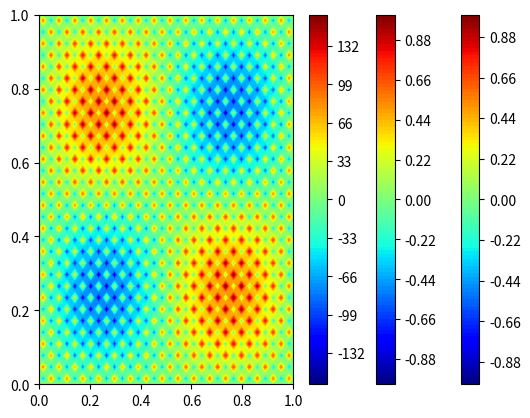

Write the Python code that produced this figure.
#!/usr/bin/env python3
# -*- coding: utf-8 -*-
"""
Created on Wed Sep 30 12:50:32 2020

[redacted]
"""

import numpy as np
from scipy.fftpack import dst, idst
#from numpy import empty,arange,exp,real,imag,pi
#from numpy.fft import rfft,irfft
import matplotlib.pyplot as plt 
import time

a = np.random.randn(7,7)

#%%
######################################################################
# 2D DST

def dst2(y):
    M = y.shape[0]
    N = y.shape[1]
    a = np.empty([M,N],float)
    b = np.empty([M,N],float)

    for i in range(M):
        a[i,:] = dst(y[i,:], type=1)
    for j in range(N):
        b[:,j] = dst(a[:,j], type=1)

    return b


######################################################################
# 2D inverse DST

def idst2(b):
    M = b.shape[0]
    N = b.shape[1]
    a = np.empty([M,N],float)
    y = np.empty([M,N],float)

    for i in range(M):
        a[i,:] = idst(b[i,:], type=1)
    for j in range(N):
        y[:,j] = idst(a[:,j], type=1)

    return y

#%%
def fst(nx,ny,dx,dy,f):
    fd = f[2:nx+3,2:ny+3]
    data = fd[1:-1,1:-1]
        
#    e = dst(data, type=2)
    data = dst(data, axis = 1, type = 1)
    data = dst(data, axis = 0, type = 1)
    
    m = np.linspace(1,nx-1,nx-1).reshape([-1,1])
    n = np.linspace(1,ny-1,ny-1).reshape([1,-1])
    
    data1 = np.zeros((nx-1,ny-1))
    
#    for i in range(1,nx):
#        for j in range(1,ny):
    alpha = (2.0/(dx*dx))*(np.cos(np.pi*m/nx) - 1.0) + (2.0/(dy*dy))*(np.cos(np.pi*n/ny) - 1.0)           
    data1 = data/alpha
    
#    u = idst(data1, type=2)/((2.0*nx)*(2.0*ny))
    data1 = idst(data1, axis = 1, type = 1)
    data1 = idst(data1, axis = 0, type = 1)
    
    u = data1/((2.0*nx)*(2.0*ny))
    
    ue = np.zeros((nx+5,ny+5))
    ue[3:nx+2,3:ny+2] = u
    
    return ue

def fst_whole_domain(nx,ny,dx,dy,f):
    fd = f[2:nx+3,2:ny+3]
    data = fd[:,:]
        
#    e = dst(data, type=2)
    data = dst(data, axis = 1, type = 1)
    data = dst(data, axis = 0, type = 1)
    
    m = np.linspace(1,nx+1,nx+1).reshape([-1,1])
    n = np.linspace(1,ny+1,ny+1).reshape([1,-1])
    
    data1 = np.zeros((nx+1,ny+1))
    
#    for i in range(1,nx):
#        for j in range(1,ny):
    alpha = (2.0/(dx*dx))*(np.cos(np.pi*m/nx) - 1.0) + (2.0/(dy*dy))*(np.cos(np.pi*n/ny) - 1.0)           
    data1 = data/alpha
    
#    u = idst(data1, type=2)/((2.0*nx)*(2.0*ny))
    data1 = idst(data1, axis = 1, type = 1)
    data1 = idst(data1, axis = 0, type = 1)
    
    u = data1/((2.0*nx)*(2.0*ny))
    
    ue = np.zeros((nx+5,ny+5))
    ue[2:nx+3,2:ny+3] = u
    
    return ue


#%%
nx = 64
ny = 64

x_l = 0.0
x_r = 1.0
y_b = 0.0
y_t = 1.0

dx = (x_r-x_l)/nx
dy = (y_t-y_b)/ny

x = np.linspace(x_l, x_r, nx+1)
y = np.linspace(y_b, y_t, ny+1)

xm, ym = np.meshgrid(x,y, indexing='ij')

km = 16.0
c1 = (1.0/km)**2
c2 = -8.0*np.pi**2

ue = np.sin(2.0*np.pi*xm)*np.sin(2.0*np.pi*ym) + \
     c1*np.sin(km*2.0*np.pi*xm)*np.sin(km*2.0*np.pi*ym)

#ue = np.sin(2.0*np.pi*xm)*np.cos(2.0*np.pi*ym) + \
#     c1*np.sin(km*2.0*np.pi*xm)*np.cos(km*2.0*np.pi*ym)

#ue[:,0] = 0.0
#ue[:,-1] = 0.0
f = c2*np.sin(2.0*np.pi*xm)*np.sin(2.0*np.pi*ym) + \
    c2*np.sin(km*2.0*np.pi*xm)*np.sin(km*2.0*np.pi*ym)

#f = c2*np.sin(2.0*np.pi*xm)*np.cos(2.0*np.pi*ym) + \
#    c2*np.sin(km*2.0*np.pi*xm)*np.cos(km*2.0*np.pi*ym)
#
#f[:,0] = 0.0
#f[:,-1] = 0.0


start = time.time()

ue_e = np.zeros((nx+5,ny+5))
ue_e[2:nx+3,2:ny+3] = ue[:,:]

fe = np.zeros((nx+5,ny+5))
fe[2:nx+3,2:ny+3] = f[:,:]

start = time.time()
un = fst(nx,ny,dx,dy,fe)
print('T1 = ', time.time() - start)

start = time.time()
un2 = fst_whole_domain(nx,ny,dx,dy,fe)
print('T2 = ', time.time() - start)

print(np.linalg.norm(un[2:nx+3,2:ny+3]-ue)/np.sqrt((nx*ny)))
print(np.linalg.norm(un2[2:nx+3,2:ny+3]-ue)/np.sqrt((nx*ny)))

#%%
plt.contourf(xm, ym, ue, 120, cmap='jet')
plt.colorbar()
plt.show()

#%%

plt.contourf(xm, ym, un[2:nx+3,2:ny+3], 120, cmap='jet')
plt.colorbar()
plt.show()

plt.contourf(xm, ym, f, 120, cmap='jet')
plt.colorbar()
plt.show()

